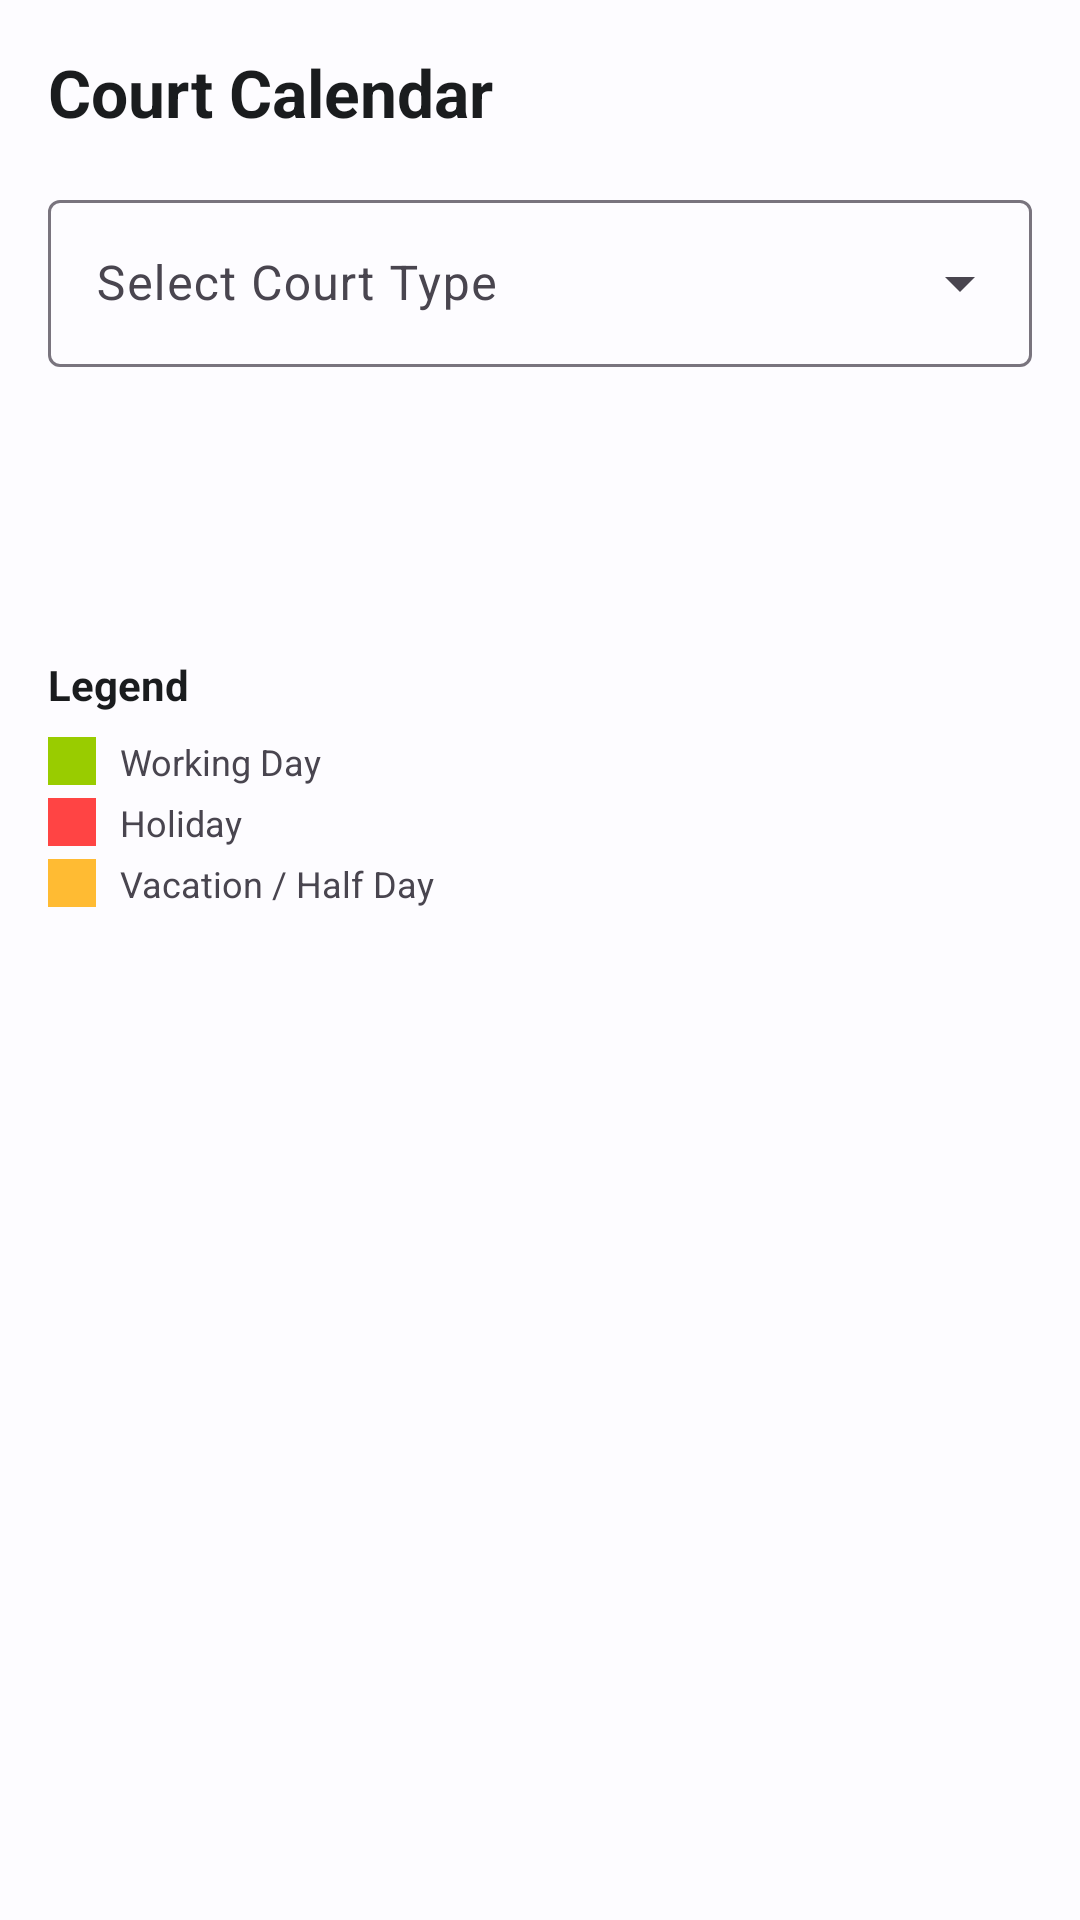

Android layout source for this screen:
<!-- AndroidManifest.xml: application theme Theme.NyayaSarathi -->
<!-- res/layout/fragment_court_calendar.xml -->
<?xml version="1.0" encoding="utf-8"?>
<androidx.constraintlayout.widget.ConstraintLayout
    xmlns:android="http://schemas.android.com/apk/res/android"
    xmlns:app="http://schemas.android.com/apk/res-auto"
    android:layout_width="match_parent"
    android:layout_height="match_parent"
    android:background="?attr/colorSurface">

    <TextView
        android:id="@+id/tv_title"
        android:layout_width="0dp"
        android:layout_height="wrap_content"
        android:padding="16dp"
        android:text="@string/court_calendar_title"
        android:textColor="?attr/colorOnSurface"
        android:textSize="22sp"
        android:textStyle="bold"
        app:layout_constraintEnd_toEndOf="parent"
        app:layout_constraintStart_toStartOf="parent"
        app:layout_constraintTop_toTopOf="parent" />

    
    <com.google.android.material.textfield.TextInputLayout
        android:id="@+id/til_court_selector"
        style="@style/Widget.Material3.TextInputLayout.OutlinedBox.ExposedDropdownMenu"
        android:layout_width="0dp"
        android:layout_height="wrap_content"
        android:layout_marginHorizontal="16dp"
        android:hint="@string/hint_select_court_type"
        app:layout_constraintEnd_toEndOf="parent"
        app:layout_constraintStart_toStartOf="parent"
        app:layout_constraintTop_toBottomOf="@id/tv_title">

        <com.google.android.material.textfield.MaterialAutoCompleteTextView
            android:id="@+id/actv_court_type"
            android:layout_width="match_parent"
            android:layout_height="wrap_content"
            android:inputType="none" />

    </com.google.android.material.textfield.TextInputLayout>

    
    <androidx.core.widget.NestedScrollView
        android:layout_width="0dp"
        android:layout_height="0dp"
        android:layout_marginTop="16dp"
        app:layout_constraintBottom_toBottomOf="parent"
        app:layout_constraintEnd_toEndOf="parent"
        app:layout_constraintStart_toStartOf="parent"
        app:layout_constraintTop_toBottomOf="@id/til_court_selector">

        <LinearLayout
            android:layout_width="match_parent"
            android:layout_height="wrap_content"
            android:orientation="vertical"
            android:padding="16dp">

            
            <TextView
                android:id="@+id/tv_month_year"
                android:layout_width="match_parent"
                android:layout_height="wrap_content"
                android:gravity="center"
                android:textColor="?attr/colorOnSurface"
                android:textSize="18sp"
                android:textStyle="bold" />

            
            <GridLayout
                android:id="@+id/grid_calendar"
                android:layout_width="match_parent"
                android:layout_height="wrap_content"
                android:layout_marginTop="16dp"
                android:columnCount="7"
                android:rowCount="7" />

            
            <LinearLayout
                android:layout_width="match_parent"
                android:layout_height="wrap_content"
                android:layout_marginTop="24dp"
                android:orientation="vertical">

                <TextView
                    android:layout_width="wrap_content"
                    android:layout_height="wrap_content"
                    android:text="@string/calendar_legend_title"
                    android:textColor="?attr/colorOnSurface"
                    android:textSize="14sp"
                    android:textStyle="bold" />

                <LinearLayout
                    android:layout_width="match_parent"
                    android:layout_height="wrap_content"
                    android:layout_marginTop="8dp"
                    android:orientation="horizontal">

                    <View
                        android:layout_width="16dp"
                        android:layout_height="16dp"
                        android:background="@android:color/holo_green_light" />

                    <TextView
                        android:layout_width="wrap_content"
                        android:layout_height="wrap_content"
                        android:layout_marginStart="8dp"
                        android:text="@string/calendar_working_day"
                        android:textSize="12sp" />

                </LinearLayout>

                <LinearLayout
                    android:layout_width="match_parent"
                    android:layout_height="wrap_content"
                    android:layout_marginTop="4dp"
                    android:orientation="horizontal">

                    <View
                        android:layout_width="16dp"
                        android:layout_height="16dp"
                        android:background="@android:color/holo_red_light" />

                    <TextView
                        android:layout_width="wrap_content"
                        android:layout_height="wrap_content"
                        android:layout_marginStart="8dp"
                        android:text="@string/calendar_holiday"
                        android:textSize="12sp" />

                </LinearLayout>

                <LinearLayout
                    android:layout_width="match_parent"
                    android:layout_height="wrap_content"
                    android:layout_marginTop="4dp"
                    android:orientation="horizontal">

                    <View
                        android:layout_width="16dp"
                        android:layout_height="16dp"
                        android:background="@android:color/holo_orange_light" />

                    <TextView
                        android:layout_width="wrap_content"
                        android:layout_height="wrap_content"
                        android:layout_marginStart="8dp"
                        android:text="@string/calendar_vacation"
                        android:textSize="12sp" />

                </LinearLayout>

            </LinearLayout>

        </LinearLayout>

    </androidx.core.widget.NestedScrollView>

</androidx.constraintlayout.widget.ConstraintLayout>
<!-- resources referenced by this layout -->
<resources>
  <string name="calendar_holiday">Holiday</string>
  <string name="calendar_legend_title">Legend</string>
  <string name="calendar_vacation">Vacation / Half Day</string>
  <string name="calendar_working_day">Working Day</string>
  <string name="court_calendar_title">Court Calendar</string>
  <string name="hint_select_court_type">Select Court Type</string>
  <style name="Theme.NyayaSarathi" parent="Theme.Material3.DayNight.NoActionBar">
          <item name="colorPrimary">@color/primary</item>
          <item name="colorPrimaryContainer">@color/primary_container</item>
          <item name="colorOnPrimary">@color/on_primary</item>
          <item name="colorOnPrimaryContainer">@color/on_primary_container</item>
          <item name="colorSecondary">@color/secondary</item>
          <item name="colorSecondaryContainer">@color/secondary_container</item>
          <item name="colorOnSecondary">@color/on_secondary</item>
          <item name="colorTertiary">@color/tertiary</item>
          <item name="colorError">@color/error</item>
          <item name="colorSurface">@color/surface</item>
          <item name="colorOnSurface">@color/on_surface</item>
          <item name="colorSurfaceVariant">@color/surface_variant</item>
          <item name="android:statusBarColor">@color/primary</item>
      </style>
  <color name="primary">#1B3A5C</color>
  <color name="primary_container">#D4E3F5</color>
  <color name="on_primary">#FFFFFF</color>
  <color name="on_primary_container">#001D36</color>
  <color name="secondary">#B8860B</color>
  <color name="secondary_container">#FFDEA6</color>
  <color name="on_secondary">#FFFFFF</color>
  <color name="tertiary">#006B5E</color>
  <color name="error">#BA1A1A</color>
  <color name="surface">#FDFCFF</color>
  <color name="on_surface">#1A1C1E</color>
  <color name="surface_variant">#E0E2EC</color>
</resources>
